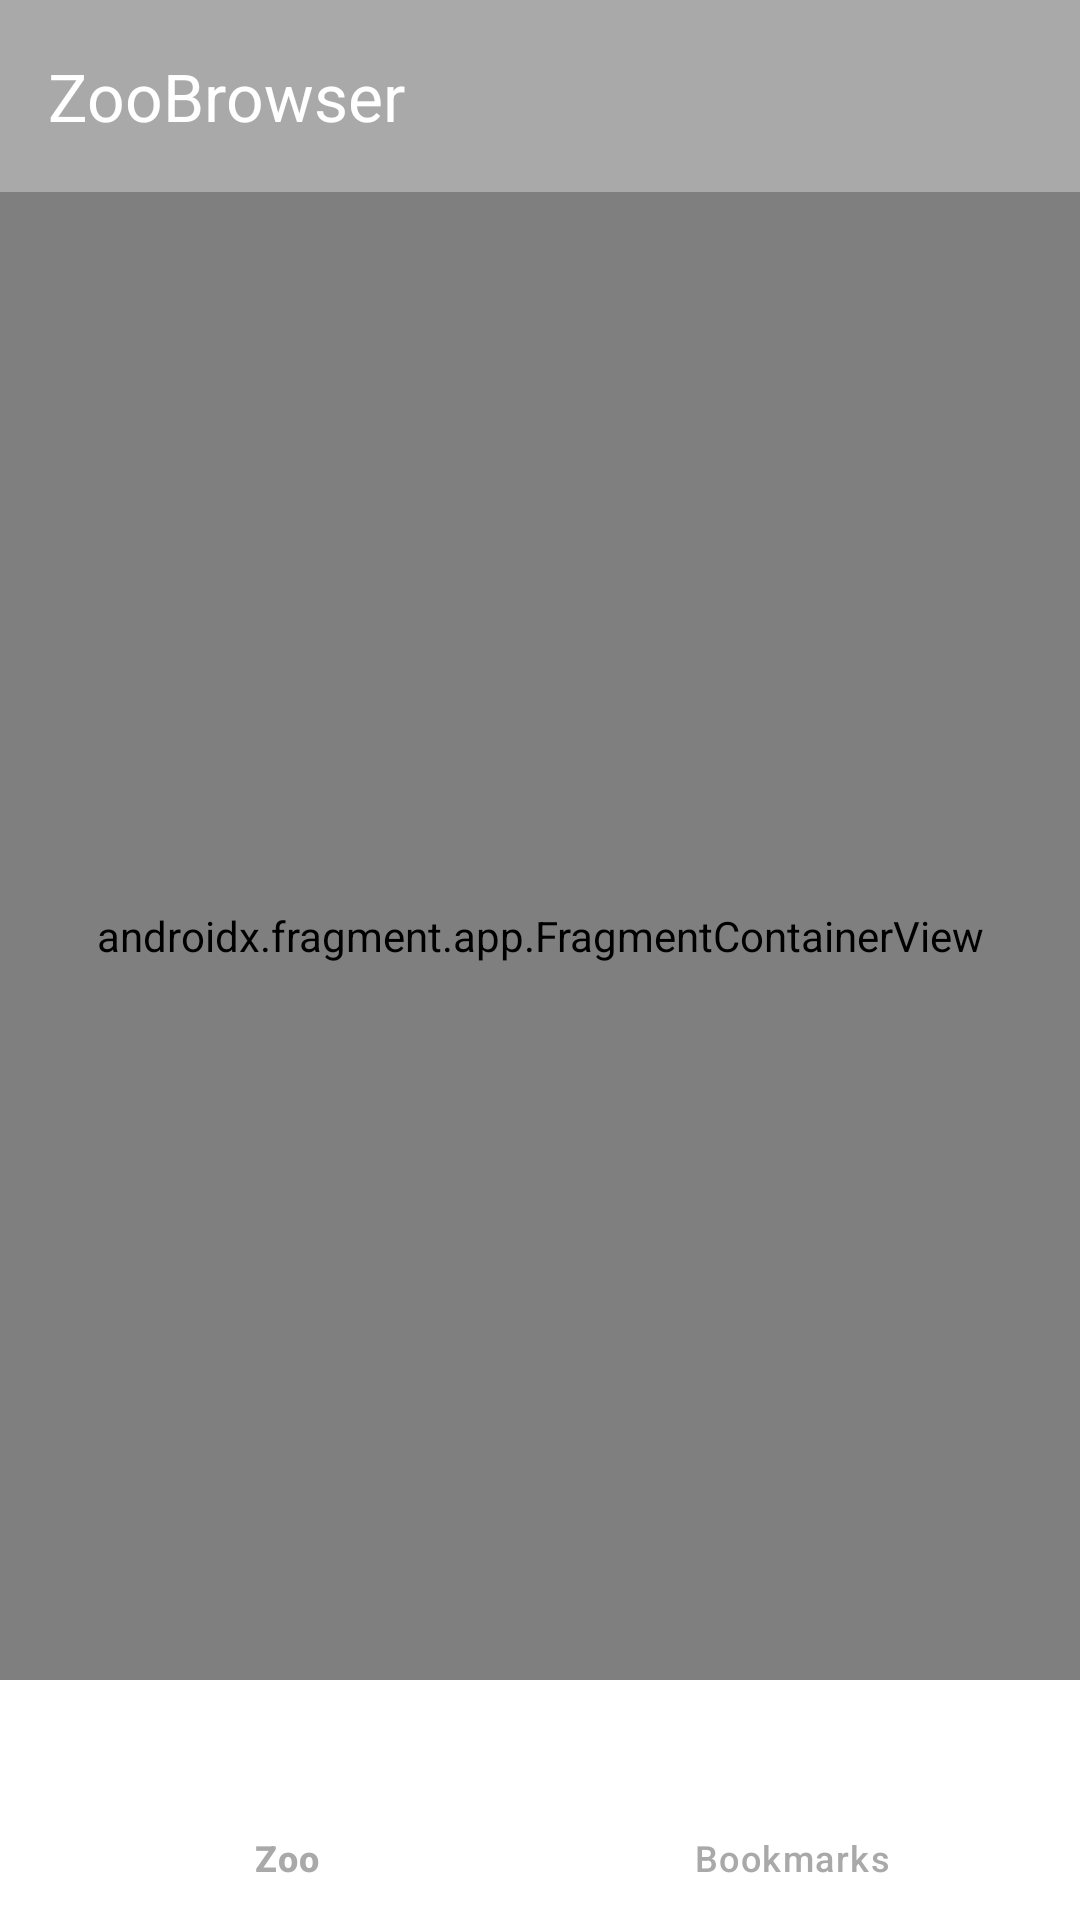

This screen was rendered from an Android layout file. Write that file and the resources it references.
<!-- AndroidManifest.xml: application theme Theme.ZooBrowser -->
<!-- res/layout/activity_main.xml -->
<?xml version="1.0" encoding="utf-8"?>
<layout xmlns:android="http://schemas.android.com/apk/res/android"
    xmlns:app="http://schemas.android.com/apk/res-auto"
    xmlns:tools="http://schemas.android.com/tools"
    tools:context=".MainActivity">

    <androidx.constraintlayout.widget.ConstraintLayout
        android:layout_width="match_parent"
        android:layout_height="match_parent"
        android:background="@color/app_bg">

        <com.google.android.material.appbar.AppBarLayout
            android:id="@+id/appbar"
            android:layout_width="match_parent"
            android:layout_height="wrap_content"
            android:background="@color/toolbar"
            app:layout_constraintEnd_toEndOf="parent"
            app:layout_constraintStart_toStartOf="parent"
            app:layout_constraintTop_toTopOf="parent">

            <androidx.appcompat.widget.Toolbar
                android:id="@+id/toolbar"
                android:layout_width="match_parent"
                android:layout_height="?attr/actionBarSize"
                app:navigationIcon="@drawable/ic_zoo"
                app:title="@string/app_name"
                app:titleTextColor="@color/white" />

        </com.google.android.material.appbar.AppBarLayout>

        <androidx.fragment.app.FragmentContainerView
            android:id="@+id/nav_host_fragment"
            android:name="androidx.navigation.fragment.NavHostFragment"
            android:layout_width="0dp"
            android:layout_height="0dp"
            app:defaultNavHost="true"
            app:layout_constraintBottom_toTopOf="@id/bottom_nav"
            app:layout_constraintEnd_toEndOf="parent"
            app:layout_constraintStart_toStartOf="parent"
            app:layout_constraintTop_toBottomOf="@id/appbar"
            app:navGraph="@navigation/nav_graph" />

        <com.google.android.material.bottomnavigation.BottomNavigationView
            android:id="@+id/bottom_nav"
            android:layout_width="0dp"
            android:layout_height="wrap_content"
            android:background="@color/app_fg"
            app:itemIconTint="@drawable/nav_selector"
            app:itemTextColor="@drawable/nav_selector"
            app:layout_constraintBottom_toBottomOf="parent"
            app:layout_constraintEnd_toEndOf="parent"
            app:layout_constraintStart_toStartOf="parent"
            app:menu="@menu/menu_nav" />

    </androidx.constraintlayout.widget.ConstraintLayout>

</layout>
<!-- resources referenced by this layout -->
<resources>
  <color name="app_bg">#FFF0F0F0</color>
  <color name="app_fg">#FFFFFFFF</color>
  <color name="toolbar">#FFA9A9A9</color>
  <color name="white">#FFFFFFFF</color>
  <!-- drawable nav_selector (drawable) -->
  <?xml version="1.0" encoding="utf-8"?>
  <selector xmlns:android="http://schemas.android.com/apk/res/android">
      <item android:color="@color/gray_500" android:state_selected="true" />
      <item android:color="@color/gray_500" android:state_checked="true" />
      <item android:color="@color/gray_500" />
  </selector>
  <string name="app_name">ZooBrowser</string>
  <style name="Theme.ZooBrowser" parent="Theme.Material3.DayNight.NoActionBar">
          
          <item name="android:statusBarColor">@color/gray_700</item>
      </style>
  <color name="gray_500">#FFA9A9A9</color>
  <color name="gray_700">#FF707070</color>
</resources>
